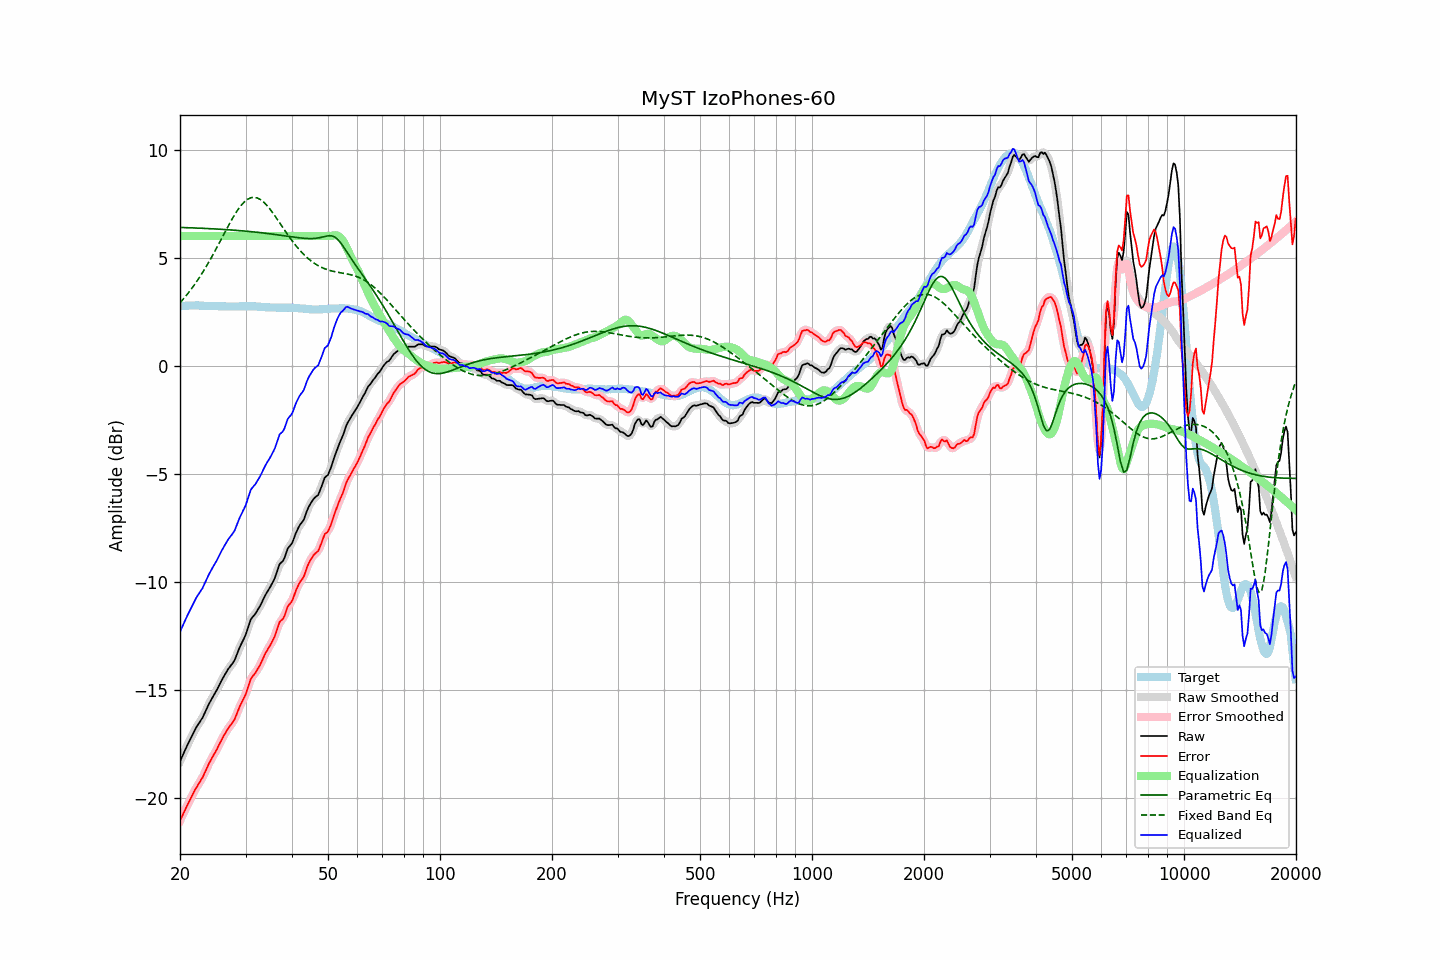

The file beside this chart, header and first rows:
frequency, raw, error, smoothed, error_smoothed, equalization, parametric_eq, fixed_band_eq, equalized_raw, equalized_smoothed, target
20.00, -18.32, -21.07, -18.32, -21.07, 6.00, 6.40, 2.91, -12.32, -12.32, 2.75
20.20, -18.15, -20.91, -18.15, -20.91, 6.00, 6.40, 2.99, -12.15, -12.15, 2.76
20.40, -17.99, -20.76, -17.99, -20.75, 6.00, 6.39, 3.08, -11.99, -11.99, 2.77
20.61, -17.83, -20.59, -17.82, -20.59, 6.00, 6.39, 3.17, -11.83, -11.82, 2.77
20.81, -17.66, -20.44, -17.66, -20.44, 6.00, 6.39, 3.25, -11.66, -11.66, 2.78
21.02, -17.50, -20.28, -17.50, -20.28, 6.00, 6.39, 3.35, -11.50, -11.50, 2.78
21.23, -17.35, -20.14, -17.35, -20.13, 6.00, 6.38, 3.44, -11.35, -11.35, 2.78
21.44, -17.20, -19.98, -17.20, -19.98, 6.00, 6.38, 3.54, -11.20, -11.20, 2.78
21.66, -17.05, -19.84, -17.05, -19.83, 6.00, 6.38, 3.64, -11.05, -11.05, 2.78
21.87, -16.90, -19.68, -16.90, -19.69, 6.00, 6.37, 3.75, -10.90, -10.90, 2.78
22.09, -16.76, -19.55, -16.77, -19.56, 6.00, 6.37, 3.85, -10.76, -10.77, 2.79
22.31, -16.64, -19.43, -16.64, -19.43, 6.00, 6.37, 3.96, -10.64, -10.64, 2.79
22.54, -16.53, -19.32, -16.53, -19.31, 6.00, 6.36, 4.07, -10.53, -10.53, 2.78
22.76, -16.41, -19.18, -16.42, -19.19, 6.00, 6.36, 4.19, -10.41, -10.42, 2.77
22.99, -16.30, -19.07, -16.29, -19.06, 6.00, 6.36, 4.30, -10.30, -10.29, 2.77
23.22, -16.14, -18.91, -16.14, -18.91, 6.00, 6.35, 4.43, -10.14, -10.14, 2.77
23.45, -15.98, -18.74, -15.99, -18.75, 6.00, 6.35, 4.55, -9.98, -9.99, 2.76
23.69, -15.82, -18.59, -15.82, -18.58, 6.00, 6.35, 4.68, -9.82, -9.82, 2.76
23.92, -15.66, -18.42, -15.67, -18.43, 6.00, 6.34, 4.80, -9.66, -9.67, 2.76
24.16, -15.52, -18.28, -15.52, -18.28, 6.00, 6.34, 4.94, -9.52, -9.52, 2.76
24.40, -15.39, -18.15, -15.39, -18.15, 6.00, 6.34, 5.07, -9.39, -9.39, 2.76
24.65, -15.26, -18.02, -15.27, -18.02, 6.00, 6.33, 5.20, -9.26, -9.27, 2.76
24.89, -15.14, -17.90, -15.13, -17.89, 6.00, 6.33, 5.34, -9.14, -9.13, 2.76
25.14, -15.00, -17.76, -15.00, -17.75, 6.00, 6.32, 5.48, -9.00, -9.00, 2.76
25.39, -14.85, -17.60, -14.85, -17.60, 6.00, 6.32, 5.62, -8.85, -8.85, 2.75
25.65, -14.70, -17.45, -14.70, -17.45, 6.00, 6.31, 5.76, -8.70, -8.70, 2.75
25.91, -14.56, -17.30, -14.56, -17.30, 6.00, 6.31, 5.90, -8.56, -8.56, 2.74
26.16, -14.42, -17.16, -14.42, -17.17, 6.00, 6.31, 6.04, -8.42, -8.42, 2.74
26.43, -14.29, -17.04, -14.29, -17.03, 6.00, 6.30, 6.19, -8.29, -8.29, 2.74
26.69, -14.17, -16.91, -14.17, -16.91, 6.00, 6.30, 6.33, -8.17, -8.17, 2.74
26.96, -14.04, -16.79, -14.05, -16.79, 6.00, 6.29, 6.46, -8.04, -8.05, 2.74
27.23, -13.94, -16.68, -13.94, -16.69, 6.00, 6.29, 6.60, -7.94, -7.94, 2.74
27.50, -13.84, -16.58, -13.85, -16.59, 6.00, 6.28, 6.73, -7.84, -7.85, 2.74
27.77, -13.75, -16.49, -13.75, -16.48, 6.00, 6.27, 6.86, -7.75, -7.75, 2.74
28.05, -13.63, -16.37, -13.61, -16.35, 6.00, 6.27, 6.99, -7.63, -7.61, 2.74
28.33, -13.44, -16.18, -13.45, -16.18, 6.00, 6.26, 7.10, -7.44, -7.45, 2.74
28.62, -13.26, -15.99, -13.26, -16.00, 6.00, 6.26, 7.22, -7.26, -7.26, 2.74
28.90, -13.06, -15.81, -13.07, -15.81, 6.00, 6.25, 7.32, -7.06, -7.07, 2.75
29.19, -12.90, -15.65, -12.91, -15.65, 6.00, 6.24, 7.42, -6.90, -6.91, 2.74
29.48, -12.75, -15.49, -12.75, -15.50, 6.00, 6.24, 7.50, -6.75, -6.75, 2.74
29.78, -12.60, -15.36, -12.60, -15.35, 6.00, 6.23, 7.58, -6.60, -6.60, 2.75
30.08, -12.44, -15.19, -12.42, -15.17, 6.00, 6.23, 7.64, -6.44, -6.42, 2.75
30.38, -12.22, -14.96, -12.20, -14.95, 6.00, 6.22, 7.70, -6.22, -6.20, 2.75
30.68, -11.98, -14.73, -11.98, -14.73, 6.00, 6.21, 7.74, -5.98, -5.98, 2.75
30.99, -11.75, -14.50, -11.79, -14.54, 6.00, 6.20, 7.77, -5.75, -5.79, 2.75
31.30, -11.65, -14.40, -11.65, -14.40, 6.00, 6.20, 7.78, -5.65, -5.65, 2.75
31.61, -11.56, -14.31, -11.55, -14.30, 6.00, 6.19, 7.79, -5.56, -5.55, 2.74
31.93, -11.47, -14.22, -11.46, -14.20, 6.00, 6.18, 7.78, -5.47, -5.46, 2.74
32.24, -11.35, -14.08, -11.36, -14.09, 6.00, 6.17, 7.76, -5.35, -5.36, 2.73
32.57, -11.23, -13.96, -11.23, -13.96, 6.00, 6.17, 7.73, -5.23, -5.23, 2.73
32.89, -11.10, -13.83, -11.10, -13.82, 6.00, 6.16, 7.69, -5.10, -5.10, 2.73
33.22, -10.95, -13.67, -10.95, -13.67, 6.00, 6.15, 7.63, -4.95, -4.95, 2.72
33.55, -10.79, -13.50, -10.79, -13.50, 6.00, 6.14, 7.57, -4.79, -4.79, 2.71
33.89, -10.63, -13.33, -10.64, -13.35, 6.00, 6.13, 7.50, -4.63, -4.64, 2.70
34.23, -10.50, -13.20, -10.51, -13.21, 6.00, 6.12, 7.42, -4.50, -4.51, 2.70
34.57, -10.38, -13.08, -10.38, -13.08, 6.00, 6.11, 7.33, -4.38, -4.38, 2.70
34.92, -10.26, -12.96, -10.26, -12.95, 6.00, 6.10, 7.24, -4.26, -4.26, 2.70
35.27, -10.12, -12.82, -10.13, -12.83, 6.00, 6.09, 7.14, -4.12, -4.13, 2.69
35.62, -9.98, -12.68, -9.99, -12.68, 6.00, 6.08, 7.04, -3.98, -3.99, 2.69
35.97, -9.83, -12.52, -9.81, -12.50, 6.00, 6.07, 6.94, -3.83, -3.81, 2.69
... 635 more rows
